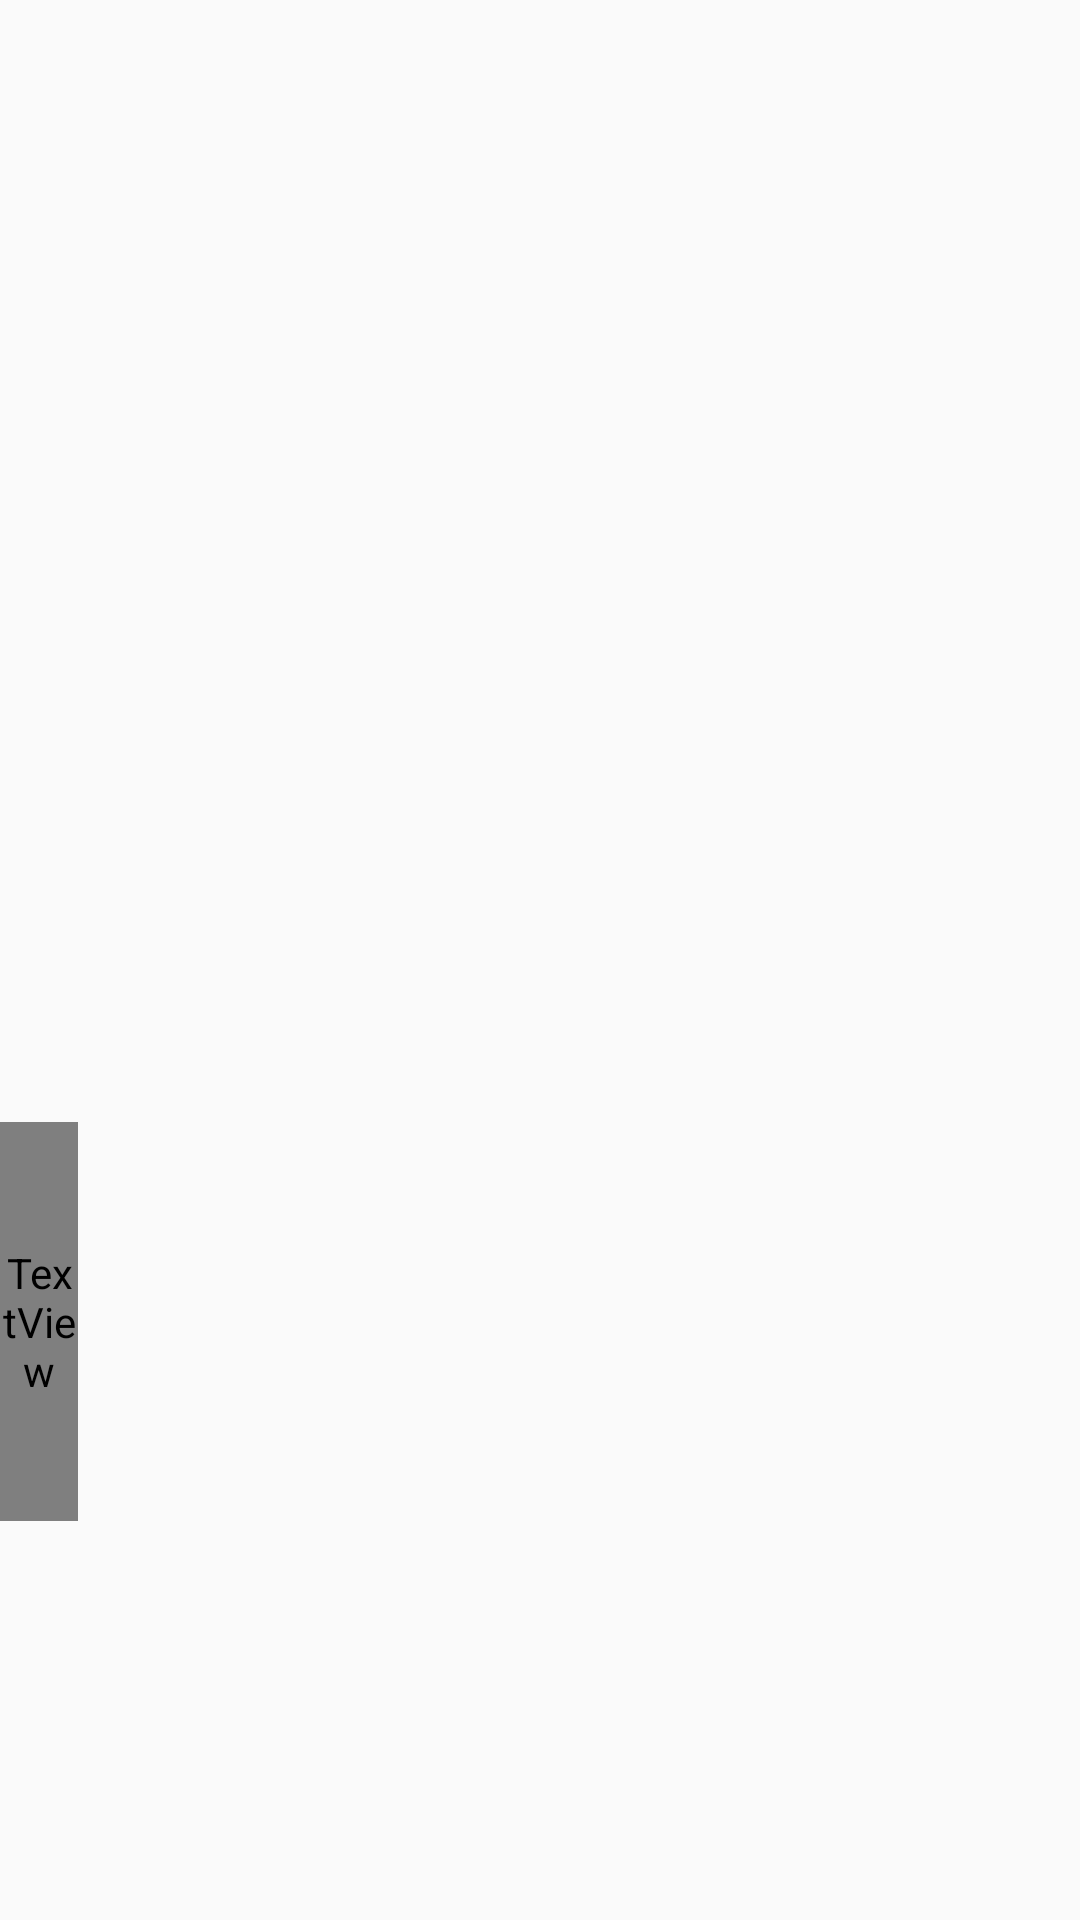

Here is an Android app screen rendered from its layout file. Give the layout XML and the strings, colors and styles it references.
<!-- AndroidManifest.xml: application theme AppTheme -->
<!-- res/layout/mk_cofe.xml -->
<?xml version="1.0" encoding="utf-8"?>
<RelativeLayout xmlns:android="http://schemas.android.com/apk/res/android"
    xmlns:app="http://schemas.android.com/apk/res-auto"
    xmlns:tools="http://schemas.android.com/tools"
    android:layout_width="match_parent" android:layout_height="match_parent">

<LinearLayout
    android:layout_width="wrap_content"
    android:layout_height="wrap_content"
    tools:ignore="UselessParent">


</LinearLayout>

    <TextView
        android:id="@+id/textView2"
        android:layout_width="103dp"
        android:layout_height="133dp"
        android:layout_alignParentEnd="true"
        android:layout_alignParentBottom="true"
        android:layout_centerInParent="true"
        android:layout_marginEnd="334dp"
        android:layout_marginBottom="133dp"
        android:fontFamily="@font/game_over"
        android:text="Wait..."
        android:textSize="70dp"
        app:layout_constraintBottom_toBottomOf="parent"
        app:layout_constraintEnd_toEndOf="parent"
        app:layout_constraintHorizontal_bias="0.503"
        app:layout_constraintStart_toStartOf="parent"
        app:layout_constraintTop_toTopOf="parent"
        app:layout_constraintVertical_bias="0.841"
        tools:ignore="MissingConstraints" />

    <ProgressBar
        android:id="@+id/progressBar2"
        style="?android:attr/progressBarStyle"
        android:layout_width="wrap_content"
        android:layout_height="wrap_content"
        android:layout_alignParentEnd="true"
        android:layout_centerVertical="true"
        android:layout_marginEnd="370dp" />

</RelativeLayout>
<!-- resources referenced by this layout -->
<resources>
  <style name="AppTheme" parent="Theme.AppCompat.Light.NoActionBar">
          
          <item name="colorPrimary">@color/colorAccent</item>
          <item name="colorPrimaryDark">#0099A6</item>
          <item name="colorAccent">@color/colorAccent</item>
      </style>
  <!-- not gathered from this repository: default colours our renderer supplied (Android Studio template values) -->
  <color name="colorAccent">#FF03DAC5</color>
</resources>
